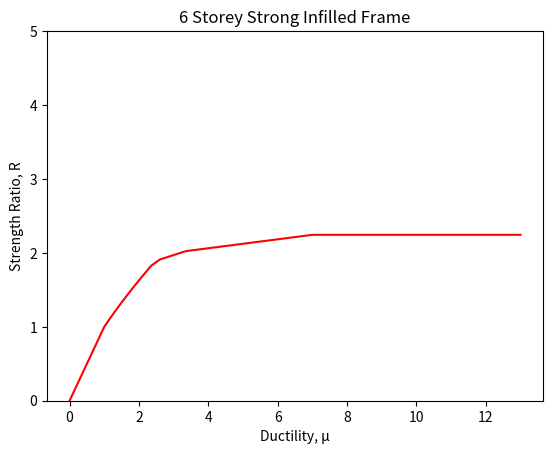

Here is the Python script that generated this plot:

# This code explains the development of a %50 fractile of the IDA responses of the extended SPO2IDA model for a 6-storey strong infilled frame using analytical formulas

duct_points = [1, 2.35, 2.6, 3.35, 7] #this list contains the values of ductility at points where the SPO backbone curve changes its direction

# 1. For Hardening branch:
import numpy as np
import math
duct1 = np.linspace(1, 2.35, 10)
#assume 
time_T = 0.41 #sec

# a. Calculation of parameters 'alpha1' and 'beta1'
a_alpha1 = [0.8628, 0.9235, 0.9195, 0.9632, 0.4745, 0.0654, 0.04461]
b_alpha1 = [0.7624, 0.5041, 0.1785, 1.0220, 0.3253, 0.4064, 0.4479]
c_alpha1 = [0.1643, 0.1701, 0.1147, 0.1694, 0.0940, 0.0205, 0.0158]
a_beta1 = [-0.1334, 0.3312, 0.7985, 0.000, 0.1543, 0.9252, 0.2809]
b_beta1 = [0.7771, 0.7647, 0.0428, 0.5721, 0.4788, 0.8165, 0.3003]
c_beta1 = [0.04907, 0.00098, 0.09365, 0.0001, 0.1050, 0.5100, 0.1216]

alpha = []
beta = []
for i in range(len(a_alpha1)):
    pow_term = pow(((time_T-b_alpha1[i])/c_alpha1[i]), 2)
    alpha_i = a_alpha1[i]*(math.exp(-pow_term))
    alpha.append(alpha_i)

    pow_term = pow(((time_T-b_beta1[i])/c_beta1[i]), 2)
    beta_i = a_beta1[i]*(math.exp(-pow_term))
    beta.append(beta_i)
    
alpha1 = sum(alpha) 
beta1 = sum(beta)

# b. Calculation of strength ratio R for hardening branch

strength_ratio_h = []
for i in range(len(duct1)):
    x = duct1[i]
    R = alpha1 * pow(x, beta1)
    strength_ratio_h.append(R)
print(strength_ratio_h)

# 2. For Softening branch
# a. Calculation of parameters 'alpha2', 'beta2', and 'gamma2'

a_coeffs = [0.0183, 0.8237, -0.7208] #alpha, beta, and gamma parameters respectively
b_coeffs = [-0.0148, 0.0408, 1.2790] #alpha, beta, and gamma parameters respectively
alpha2 = a_coeffs[0]*time_T + b_coeffs[0]
beta2 = a_coeffs[1]*time_T + b_coeffs[1]
gamma2 = a_coeffs[2]*time_T + b_coeffs[2]
duct2 = np.linspace(2.35, 2.6, 10)

# b. Calculation of strength_ratio Rdyn for softening branch

strength_ratio_s = []
for i in range(len(duct2)):
    R = (alpha2*pow(duct2[i], 2)) + (beta2*duct2[i]) + gamma2
    strength_ratio_s.append(R)

# 3. For Residual Plateau Branch
# a. Calculation of parameters 'alpha3', and 'beta3'

alpha_coeffs = [-2.099, 3.182, -0.6989, 0.0481] 
beta_coeffs = [8.417, -14.51, 6.750, 0.9061] 
alpha3 = alpha_coeffs[0]*pow(time_T, 3) + alpha_coeffs[1]*pow(time_T, 2) + alpha_coeffs[2]*time_T + alpha_coeffs[3]
beta3 = beta_coeffs[0]*pow(time_T, 3) + beta_coeffs[1]*pow(time_T, 2) + beta_coeffs[2]*time_T + beta_coeffs[3]
duct3 = np.linspace(2.6, 3.35, 10)

# b. Calculation of strength_ratio Rdyn for softening branch

strength_ratio_p = []

for i in range(len(duct3)):
    R = alpha3*duct3[i] + beta3
    strength_ratio_p.append(R)

# 4. For Strength Degradation Branch
# a. Calculation of parameters 'alpha', and 'beta'

alpha_coeffs = [-0.5954, 0.8170, -0.0919, 0.00182]
beta_coeffs = [0.7315, -3.7030, 4.3910, 1.1160]
alpha4 = alpha_coeffs[0]*pow(time_T, 3) + alpha_coeffs[1]*pow(time_T, 2) + alpha_coeffs[2]*time_T + alpha_coeffs[3]
beta4 = beta_coeffs[0]*pow(time_T, 3) + beta_coeffs[1]*pow(time_T, 2) + beta_coeffs[2]*time_T + beta_coeffs[3]
duct4 = np.linspace(3.35, 7, 10)

# b. Calculation of strength ratio 'Rdyn' for strength degradation branch

strength_ratio_d = []

for i in range(len(duct4)):
    R = alpha4*duct4[i] + beta4
    strength_ratio_d.append(R)


# 5. Fitting of branches

strength_ratio_R = []
fit_value = []
value1 = strength_ratio_h[0] - 1
fit_value.append(value1)
for i in range(len(strength_ratio_h)):
    if fit_value[0] < 0:
        strength_ratio = strength_ratio_h[i] + abs(fit_value[0])
    else:
        strength_ratio = strength_ratio_h[i] - abs(fit_value[0])
    strength_ratio_R.append(strength_ratio)
value2 = strength_ratio_s[0] - strength_ratio_R[-1]
fit_value.append(value2)
for i in range(len(strength_ratio_s)):
    if fit_value[1] < 0:
        strength_ratio = strength_ratio_s[i] + abs(fit_value[1])
    else:
        strength_ratio = strength_ratio_s[i] - abs(fit_value[1])
    strength_ratio_R.append(strength_ratio)
value3 = strength_ratio_p[0] - strength_ratio_R[-1]
fit_value.append(value3)
for i in range(len(strength_ratio_p)):
    if fit_value[2] < 0:
        strength_ratio = strength_ratio_p[i] + abs(fit_value[2])
    else:
        strength_ratio = strength_ratio_p[i] - abs(fit_value[2])
    strength_ratio_R.append(strength_ratio)
value4 = strength_ratio_d[0] - strength_ratio_R[-1]
fit_value.append(value4)
for i in range(len(strength_ratio_d)):
    if fit_value[3] < 0:
        strength_ratio = strength_ratio_d[i] + abs(fit_value[3])
    else:
        strength_ratio = strength_ratio_d[i] - abs(fit_value[3])
    strength_ratio_R.append(strength_ratio)
strength_ratio_R.insert(0, 0)

# Adding flat-line values to the list of strength ratios

i = 41
strength_ratio_r = strength_ratio_R.copy()
while i < 47:
    x = strength_ratio_R[-1]
    strength_ratio_r.append(x)
    i += 1


# 6. Making a list of all values of ductility to plot in a graph
duct = []
def arrlist(array):
    for x in array:
        duct.append(x)
arrlist(duct1)
arrlist(duct2)
arrlist(duct3)
arrlist(duct4)
duct.insert(0, 0)

# Adding the flat_line values to the list of ductility values

i = 41
x = duct[-1]
while i < 47:
    x += 1
    duct.append(x)
    x = x
    i +=1

# Plotting the points on graph

import matplotlib.pyplot as plt
plt.title('6 Storey Strong Infilled Frame')
plt.xlabel('Ductility, μ')
plt.ylabel('Strength Ratio, R')
plt.ylim(0, 5)
plt.plot(duct, strength_ratio_r, color = 'r')
plt.show()

